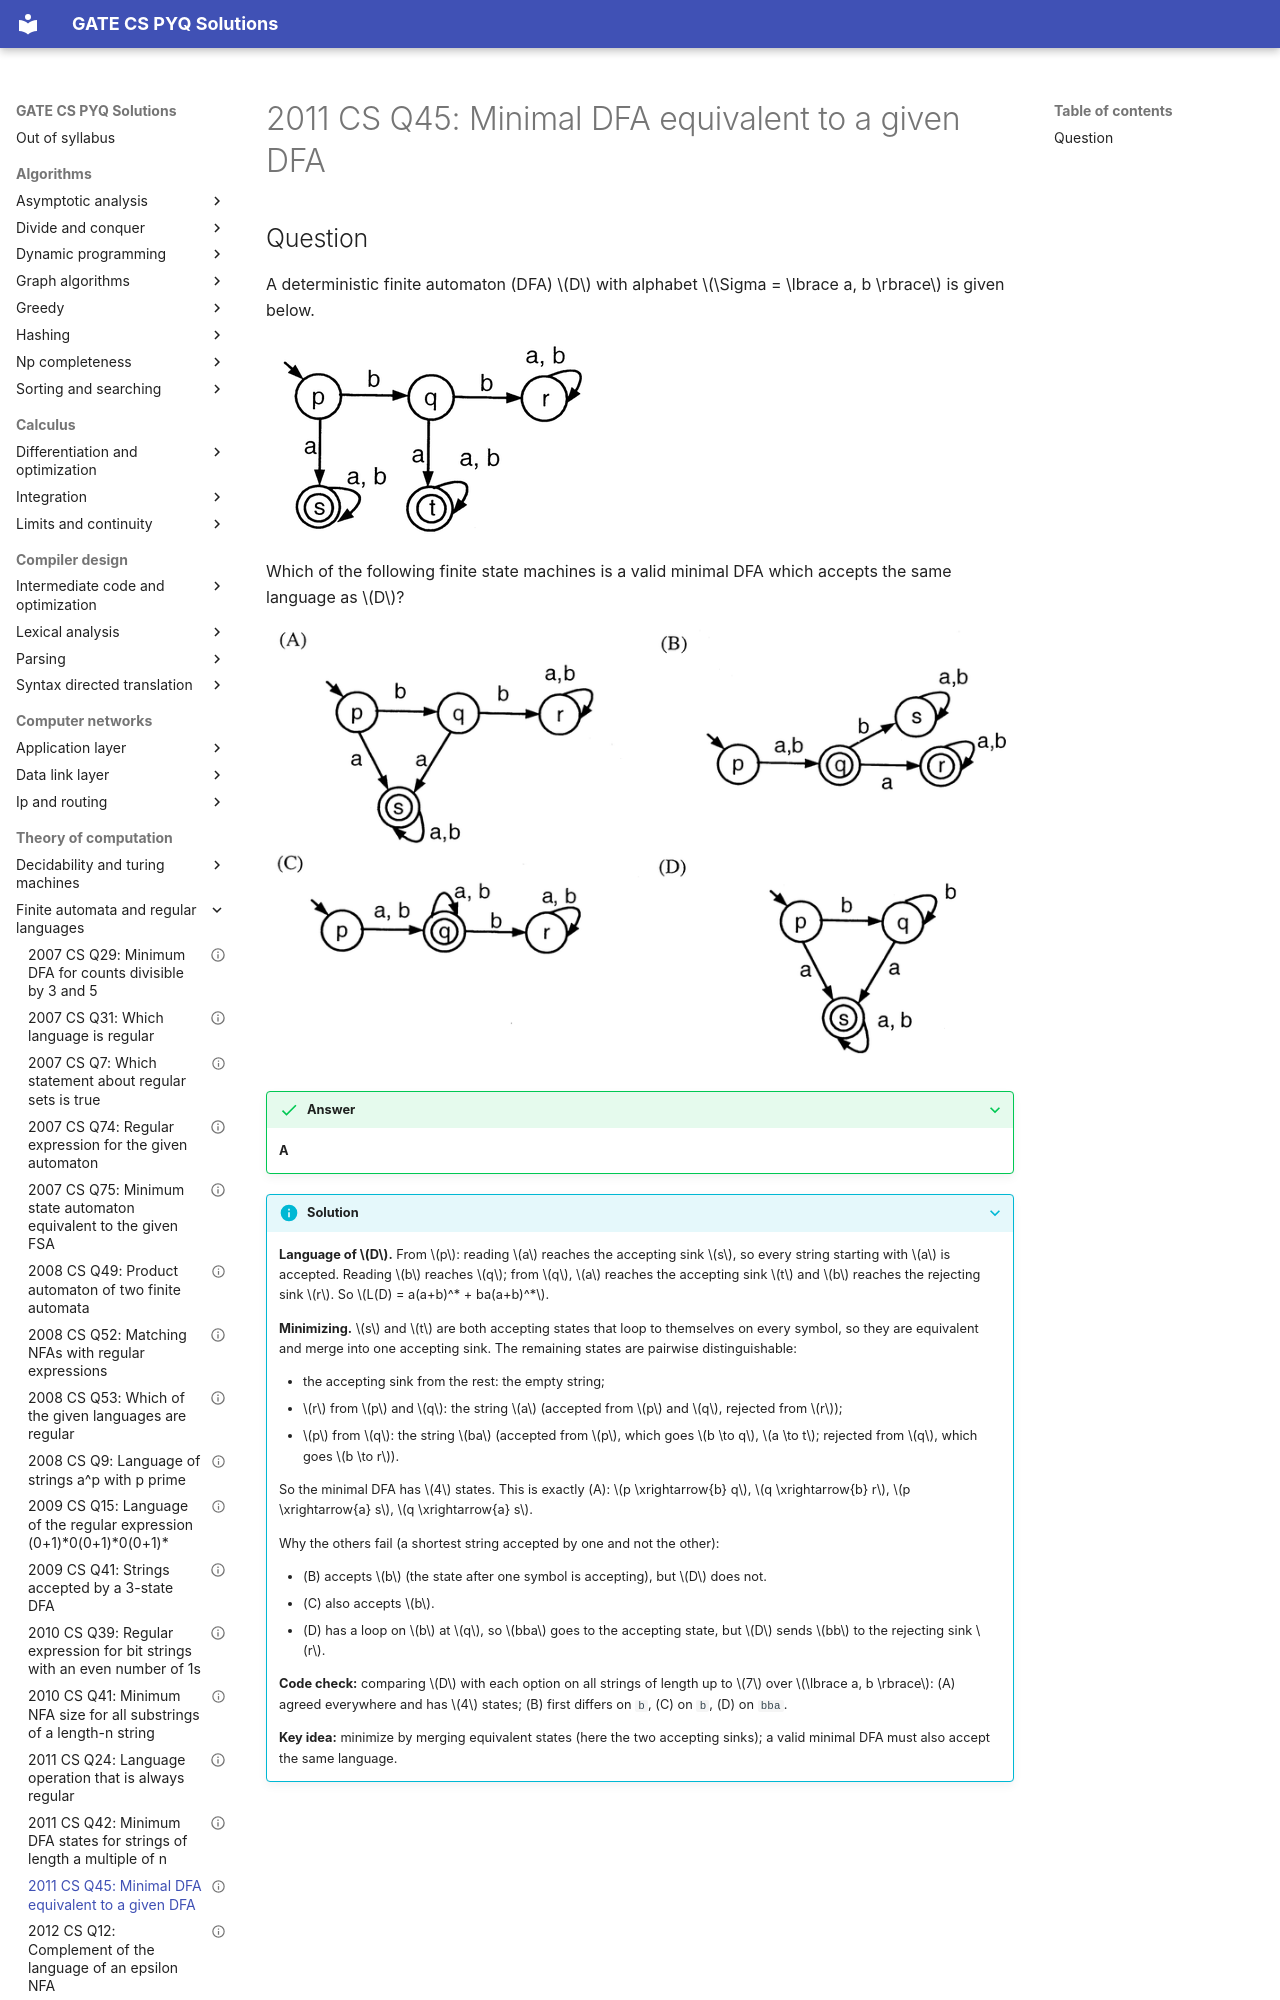

repository: saheenusman/GATE-PYQs · page: theory-of-computation/finite-automata-and-regular-languages/2011-set1-q45/index.html · generator: mkdocs

---
title: "2011 CS Q45: Minimal DFA equivalent to a given DFA"
year: 2011
set: 1
paper: CS
q_no: 45
subject: theory-of-computation
topic: finite-automata-and-regular-languages
also: []
marks: 2
type: MCQ
official_answer: "A"
status: verified
---

# 2011 CS Q45: Minimal DFA equivalent to a given DFA
